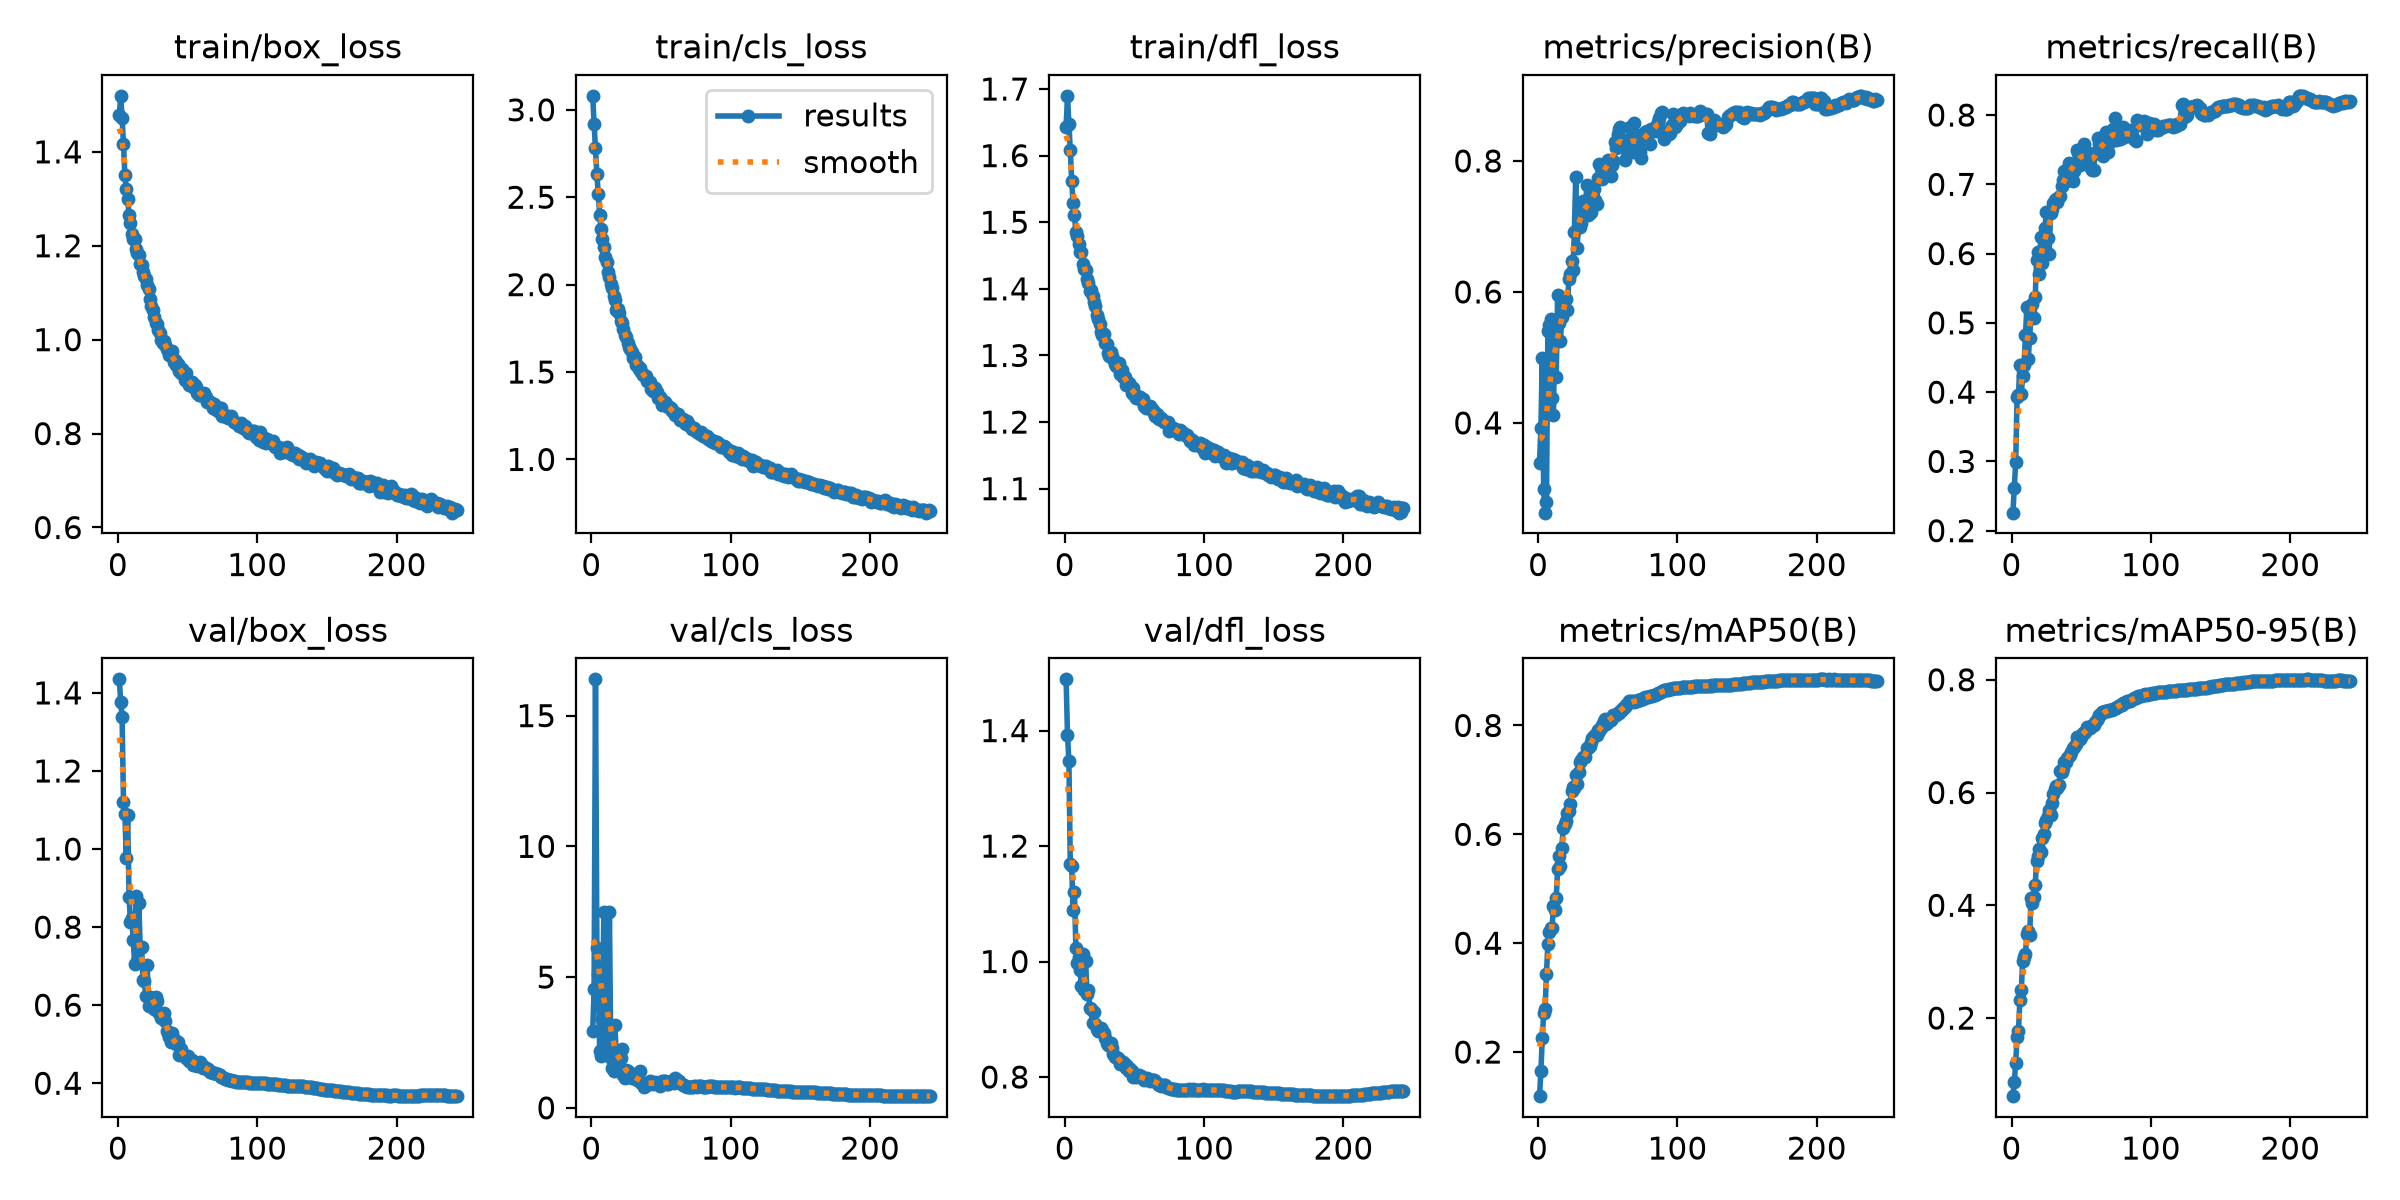

The file beside this chart, header and first rows:
epoch, time, train/box_loss, train/cls_loss, train/dfl_loss, metrics/precision(B), metrics/recall(B), metrics/mAP50(B), metrics/mAP50-95(B), val/box_loss, val/cls_loss, val/dfl_loss, lr/pg0, lr/pg1, lr/pg2
1, 152.6, 1.479, 3.08, 1.643, 0.3387, 0.226, 0.1189, 0.0615, 1.435, 2.943, 1.489, 0.0003329, 0.0003329, 0.06705
2, 302.9, 1.519, 2.92, 1.69, 0.3924, 0.2622, 0.1644, 0.08581, 1.378, 4.53, 1.393, 0.0006662, 0.0006662, 0.03405
3, 452.4, 1.472, 2.78, 1.647, 0.4986, 0.2987, 0.2265, 0.1211, 1.337, 16.39, 1.347, 0.0009995, 0.0009995, 0.001045
4, 601.1, 1.417, 2.632, 1.609, 0.2988, 0.3935, 0.2719, 0.1666, 1.12, 6.125, 1.17, 0.0009999, 0.0009999, 0.0009999
5, 749.4, 1.35, 2.519, 1.562, 0.263, 0.3963, 0.2798, 0.1767, 1.091, 5.107, 1.166, 0.0009998, 0.0009998, 0.0009998
6, 898.3, 1.321, 2.396, 1.529, 0.2791, 0.4387, 0.3431, 0.2316, 0.9775, 2.171, 1.089, 0.0009996, 0.0009996, 0.0009996
7, 1047, 1.299, 2.321, 1.51, 0.5407, 0.3972, 0.3988, 0.249, 1.086, 1.995, 1.121, 0.0009995, 0.0009995, 0.0009995
8, 1196, 1.265, 2.264, 1.486, 0.5496, 0.4231, 0.4211, 0.301, 0.8767, 3.389, 1.024, 0.0009993, 0.0009993, 0.0009993
9, 1345, 1.249, 2.218, 1.48, 0.5591, 0.4392, 0.4286, 0.3079, 0.8137, 7.471, 0.9977, 0.000999, 0.000999, 0.000999
10, 1495, 1.225, 2.159, 1.467, 0.4384, 0.482, 0.4276, 0.3131, 0.8238, 4.358, 1.008, 0.0009988, 0.0009988, 0.0009988
11, 1644, 1.215, 2.128, 1.456, 0.4125, 0.5233, 0.468, 0.3488, 0.7658, 2.353, 0.9848, 0.0009985, 0.0009985, 0.0009985
12, 1793, 1.214, 2.072, 1.455, 0.5516, 0.4475, 0.4602, 0.3538, 0.7066, 2.283, 0.9569, 0.0009982, 0.0009982, 0.0009982
13, 1943, 1.193, 2.044, 1.438, 0.4707, 0.478, 0.483, 0.3467, 0.8807, 7.487, 1.013, 0.0009978, 0.0009978, 0.0009978
14, 2091, 1.186, 2.006, 1.43, 0.5947, 0.5115, 0.5356, 0.4123, 0.7122, 1.915, 0.9503, 0.0009974, 0.0009974, 0.0009974
15, 2239, 1.181, 1.98, 1.428, 0.552, 0.5272, 0.5601, 0.4041, 0.8625, 1.536, 1.001, 0.000997, 0.000997, 0.000997
16, 2387, 1.161, 1.935, 1.414, 0.5248, 0.5068, 0.5415, 0.4149, 0.7464, 1.392, 0.9445, 0.0009966, 0.0009966, 0.0009966
17, 2536, 1.159, 1.914, 1.409, 0.5622, 0.5371, 0.5753, 0.4358, 0.7492, 3.152, 0.95, 0.0009961, 0.0009961, 0.0009961
18, 2685, 1.144, 1.857, 1.396, 0.5756, 0.5906, 0.6115, 0.4792, 0.6648, 1.713, 0.9201, 0.0009956, 0.0009956, 0.0009956
19, 2834, 1.135, 1.858, 1.399, 0.5755, 0.6018, 0.6184, 0.4876, 0.6623, 1.651, 0.918, 0.0009951, 0.0009951, 0.0009951
20, 2983, 1.13, 1.836, 1.389, 0.5897, 0.5703, 0.6245, 0.4991, 0.6229, 2.063, 0.8928, 0.0009945, 0.0009945, 0.0009945
21, 3132, 1.116, 1.79, 1.381, 0.5721, 0.6242, 0.6383, 0.4952, 0.7018, 1.91, 0.9134, 0.0009939, 0.0009939, 0.0009939
22, 3280, 1.108, 1.783, 1.374, 0.6203, 0.5869, 0.6429, 0.5193, 0.5974, 2.245, 0.891, 0.0009933, 0.0009933, 0.0009933
23, 3429, 1.087, 1.746, 1.36, 0.6271, 0.6064, 0.656, 0.5266, 0.621, 1.238, 0.8837, 0.0009926, 0.0009926, 0.0009926
24, 3577, 1.071, 1.715, 1.355, 0.6465, 0.6371, 0.6797, 0.5461, 0.6058, 1.142, 0.8795, 0.0009919, 0.0009919, 0.0009919
25, 3725, 1.063, 1.698, 1.347, 0.6339, 0.6606, 0.6865, 0.5511, 0.6129, 1.446, 0.8826, 0.0009912, 0.0009912, 0.0009912
26, 3873, 1.049, 1.667, 1.335, 0.6919, 0.6228, 0.6855, 0.5584, 0.5896, 1.408, 0.8848, 0.0009905, 0.0009905, 0.0009905
27, 4021, 1.036, 1.645, 1.331, 0.7757, 0.5992, 0.7084, 0.5693, 0.6217, 1.284, 0.881, 0.0009897, 0.0009897, 0.0009897
28, 4170, 1.034, 1.632, 1.332, 0.6674, 0.6587, 0.6933, 0.5606, 0.6097, 1.34, 0.8764, 0.0009889, 0.0009889, 0.0009889
29, 4319, 1.021, 1.614, 1.319, 0.708, 0.6637, 0.7138, 0.5819, 0.5836, 1.154, 0.8678, 0.0009881, 0.0009881, 0.0009881
30, 4467, 1.014, 1.578, 1.317, 0.6987, 0.6737, 0.732, 0.5978, 0.5778, 1.23, 0.8588, 0.0009872, 0.0009872, 0.0009872
31, 4617, 0.9996, 1.587, 1.304, 0.7049, 0.6772, 0.7358, 0.6054, 0.567, 1.182, 0.8547, 0.0009863, 0.0009863, 0.0009863
32, 4766, 0.992, 1.54, 1.3, 0.7388, 0.6788, 0.7429, 0.6114, 0.5691, 1.144, 0.8587, 0.0009854, 0.0009854, 0.0009854
33, 4915, 0.9961, 1.543, 1.305, 0.7258, 0.6746, 0.742, 0.6083, 0.5801, 1.047, 0.8582, 0.0009844, 0.0009844, 0.0009844
34, 5063, 0.9881, 1.518, 1.299, 0.7335, 0.6821, 0.7427, 0.6133, 0.5589, 1.049, 0.8501, 0.0009835, 0.0009835, 0.0009835
35, 5212, 0.9803, 1.525, 1.294, 0.763, 0.6831, 0.7582, 0.6378, 0.535, 1.391, 0.8403, 0.0009825, 0.0009825, 0.0009825
36, 5362, 0.9771, 1.498, 1.287, 0.7182, 0.6973, 0.7579, 0.6366, 0.529, 0.9492, 0.8352, 0.0009814, 0.0009814, 0.0009814
37, 5510, 0.9677, 1.483, 1.283, 0.7208, 0.7062, 0.7616, 0.6438, 0.5183, 0.9033, 0.8352, 0.0009803, 0.0009803, 0.0009803
38, 5658, 0.9683, 1.482, 1.283, 0.7222, 0.7189, 0.7696, 0.6536, 0.5063, 0.7838, 0.8335, 0.0009792, 0.0009792, 0.0009792
39, 5806, 0.9759, 1.48, 1.288, 0.7479, 0.7051, 0.7763, 0.6542, 0.5279, 0.8959, 0.8296, 0.0009781, 0.0009781, 0.0009781
40, 5955, 0.953, 1.449, 1.272, 0.7572, 0.7076, 0.7809, 0.6611, 0.5098, 0.8779, 0.8228, 0.000977, 0.000977, 0.000977
41, 6103, 0.9568, 1.448, 1.278, 0.7406, 0.7303, 0.7829, 0.6641, 0.5096, 0.9359, 0.8233, 0.0009758, 0.0009758, 0.0009758
42, 6252, 0.9469, 1.441, 1.268, 0.7346, 0.7294, 0.7822, 0.6664, 0.5005, 1.035, 0.8254, 0.0009746, 0.0009746, 0.0009746
43, 6400, 0.9474, 1.406, 1.267, 0.7734, 0.722, 0.7923, 0.6724, 0.5054, 0.9747, 0.8223, 0.0009733, 0.0009733, 0.0009733
44, 6549, 0.9323, 1.394, 1.256, 0.795, 0.7047, 0.7902, 0.6797, 0.4733, 0.9241, 0.8163, 0.000972, 0.000972, 0.000972
45, 6697, 0.9294, 1.399, 1.26, 0.7889, 0.7196, 0.7954, 0.6806, 0.4884, 0.9587, 0.8184, 0.0009707, 0.0009707, 0.0009707
46, 6845, 0.9377, 1.408, 1.258, 0.7721, 0.7302, 0.8, 0.6862, 0.4773, 0.9693, 0.8107, 0.0009694, 0.0009694, 0.0009694
47, 6993, 0.9289, 1.388, 1.256, 0.7803, 0.7493, 0.8088, 0.6988, 0.4711, 0.9279, 0.8137, 0.000968, 0.000968, 0.000968
48, 7142, 0.9149, 1.35, 1.243, 0.7932, 0.7458, 0.8111, 0.6984, 0.4695, 0.9197, 0.8112, 0.0009667, 0.0009667, 0.0009667
49, 7290, 0.9281, 1.358, 1.251, 0.7966, 0.728, 0.8025, 0.6956, 0.4652, 0.8505, 0.7995, 0.0009652, 0.0009652, 0.0009652
50, 7438, 0.9128, 1.345, 1.241, 0.8007, 0.7413, 0.8072, 0.6981, 0.4685, 0.8949, 0.8039, 0.0009638, 0.0009638, 0.0009638
51, 7586, 0.9032, 1.313, 1.236, 0.7975, 0.7371, 0.812, 0.7056, 0.4557, 1.014, 0.7992, 0.0009623, 0.0009623, 0.0009623
52, 7735, 0.9074, 1.33, 1.24, 0.7772, 0.7588, 0.8095, 0.7054, 0.457, 1.023, 0.8029, 0.0009608, 0.0009608, 0.0009608
53, 7883, 0.91, 1.326, 1.237, 0.7944, 0.7417, 0.8132, 0.7067, 0.4592, 1.039, 0.8033, 0.0009593, 0.0009593, 0.0009593
54, 8031, 0.8996, 1.309, 1.238, 0.8, 0.7463, 0.8186, 0.7164, 0.4474, 0.9051, 0.7999, 0.0009577, 0.0009577, 0.0009577
55, 8180, 0.9035, 1.303, 1.233, 0.8286, 0.7346, 0.82, 0.7137, 0.4518, 0.9032, 0.8012, 0.0009561, 0.0009561, 0.0009561
56, 8329, 0.8982, 1.299, 1.235, 0.8205, 0.7386, 0.8201, 0.7148, 0.4495, 1.004, 0.798, 0.0009545, 0.0009545, 0.0009545
57, 8476, 0.8865, 1.295, 1.224, 0.8409, 0.723, 0.8222, 0.7181, 0.4437, 1.017, 0.7947, 0.0009529, 0.0009529, 0.0009529
58, 8624, 0.8811, 1.278, 1.221, 0.8482, 0.72, 0.8236, 0.7177, 0.4482, 1.04, 0.7961, 0.0009512, 0.0009512, 0.0009512
59, 8773, 0.8826, 1.269, 1.223, 0.8518, 0.7211, 0.8269, 0.7196, 0.4537, 0.9549, 0.7981, 0.0009495, 0.0009495, 0.0009495
60, 8921, 0.8831, 1.252, 1.221, 0.8261, 0.7456, 0.828, 0.7253, 0.4454, 1.144, 0.7968, 0.0009478, 0.0009478, 0.0009478
... 183 more rows
